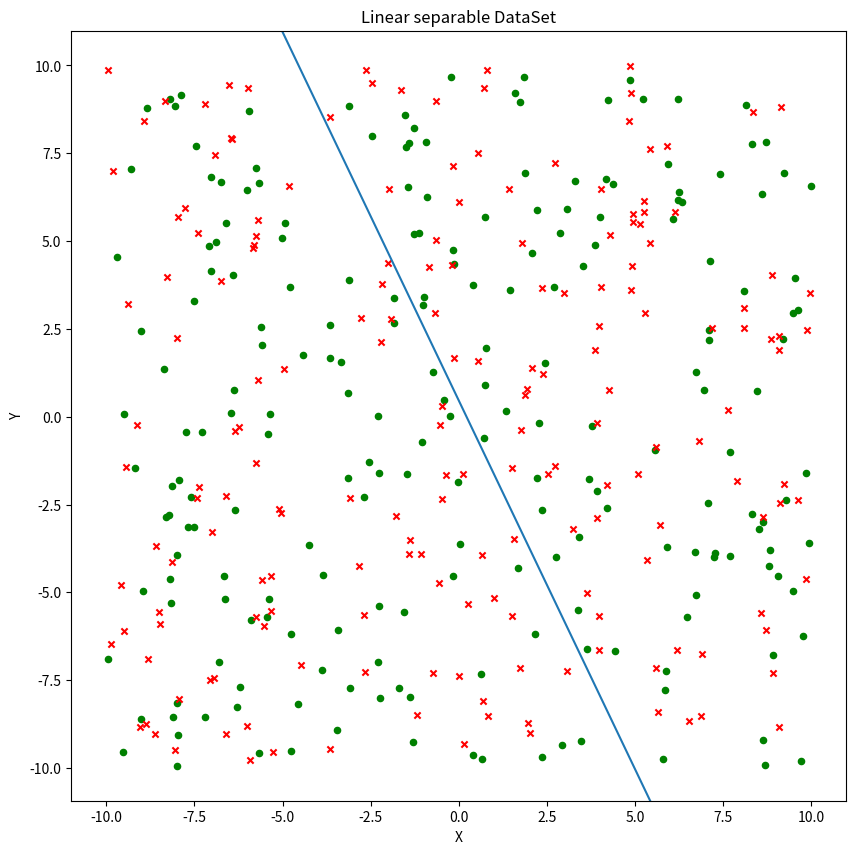

Generate this figure with matplotlib:
#Perceptron


import numpy  as np
import matplotlib.pyplot as plt
from matplotlib.lines import Line2D


#input: DataSet数据集
#		times max训练的次数
#output:weight训练出的法向量
#		NotSeparated 是否可分
weight_log = []

def train(DataSet,times): 
	global weight_log
	numsample = DataSet.shape[0] #sample点的个数
	num_d = DataSet.shape[1] # x维数
	weight = np.zeros(num_d)#(w,b)
	labelSet = DataSet[:,-1]
	newDataSet = np.hstack((DataSet[:,:-1],np.ones((numsample,1))))#(x,1)

	# print(newDataSet)
	NotSeparated = True
	ax = Plot_Train(DataSet)
	weight_log=[]
	while(times > 0 and NotSeparated ):
		m = 0
		for i in range(numsample):
			if(labelSet[i] * np.sum(weight*newDataSet[i,:]) <= 0):
				weight = weight + labelSet[i] * newDataSet[i,:]
				weight_log.append(weight)
				m = m + 1
		if(m==0):
			NotSeparated = False
		times -= 1
	return ax

#input:  numLines: 数据集的个数
#        realWeight: 真正的法向量
#output: 数据集DataSet(x,y)
def MakeData(numLines,realWeight):
	w = np.array(realWeight)
	num_d = len(realWeight)
	DataSet = np.zeros((numLines*2,num_d))

	for i in range(numLines):
		x = np.random.rand(1,num_d-1)*20 - 10 #二维
		x0 = np.append(x,1)
		innerProduct = np.sum(w*x0)
		if(innerProduct<=0):
			DataSet[i] = np.append(x,-1)
		else:
			DataSet[i] = np.append(x,1)
	#
	for i in range(numLines):
		x = np.random.rand(1,num_d-1)*20 - 10 #二维
		x0 = np.append(x,1)
		innerProduct = np.sum(w*x0)
		if(innerProduct<=0):
			DataSet[i+numLines] = np.append(x,1)
		else:
			DataSet[i+numLines] = np.append(x,-1)

	return DataSet

#input:  DataSet:数据集
#		 weight:训练出的法向量
#output: figure
def Plot_Train(DataSet):
	#散点图
	fig = plt.figure(figsize=(10, 10))
	ax = fig.add_subplot(111)
	ax.set_title('Linear separable DataSet')
	plt.xlabel('X')
	plt.ylabel('Y')
	plt.axis("equal")
	idx_1 = np.where(DataSet[:,-1]==1)
	idx_2 = np.where(DataSet[:,-1]==-1)

	p1 = ax.scatter(DataSet[idx_1,0],DataSet[idx_1,1],marker='o', color='g', label=1, s=20)
	p2 = ax.scatter(DataSet[idx_2,0],DataSet[idx_2,1],marker='x', color='r', label=2, s=20)
	return ax

def Show_Weight(weight,ax):
	a = weight[0] 
	b = weight[1] 
	c = weight[2] 
	# ax + by + c = 0
	# y = -(ax+c)/b
	ys =(-(a*(-10)+c)/b,-(a*10+c)/b)
	ax.add_line(Line2D((-10, 10), ys, linewidth=1, color='blue'))
	

def Cost(DataSet,weight):
	labelSet = DataSet[:,-1]
	newDataSet = np.hstack((DataSet[:,:-1],np.ones((DataSet.shape[0],1))))#(x,1)
	result = labelSet * np.sum(weight*newDataSet) #计算ax+by+c
	# for i in range(len(result)):
	# 	if(result[i]>0):
	# 		result[i]=0
	np.where(result < 0,result,0)
	return np.sqrt(sum(result)**2/(weight[0]**2+weight[1]**2))

from matplotlib import animation


DataSet = MakeData(200,[2,1,0])
ax = train(DataSet,3)
x = np.arange(-10, 10, 0.1)
line, = ax.plot(x,np.zeros(x.shape))
def animate_update(weight):
    x = line.get_xdata()
    a,b,c = weight
    line.set_ydata((-c-a*x)/b)
    return line,
def initial():
    line.set_ydata([0]*len(x))
    return line,
ani = animation.FuncAnimation(fig=plt.gcf(),func=animate_update,frames=weight_log,
	init_func=initial,interval=200,blit=True, repeat=False) 
ani.save("./train2.gif",)
plt.show()	

